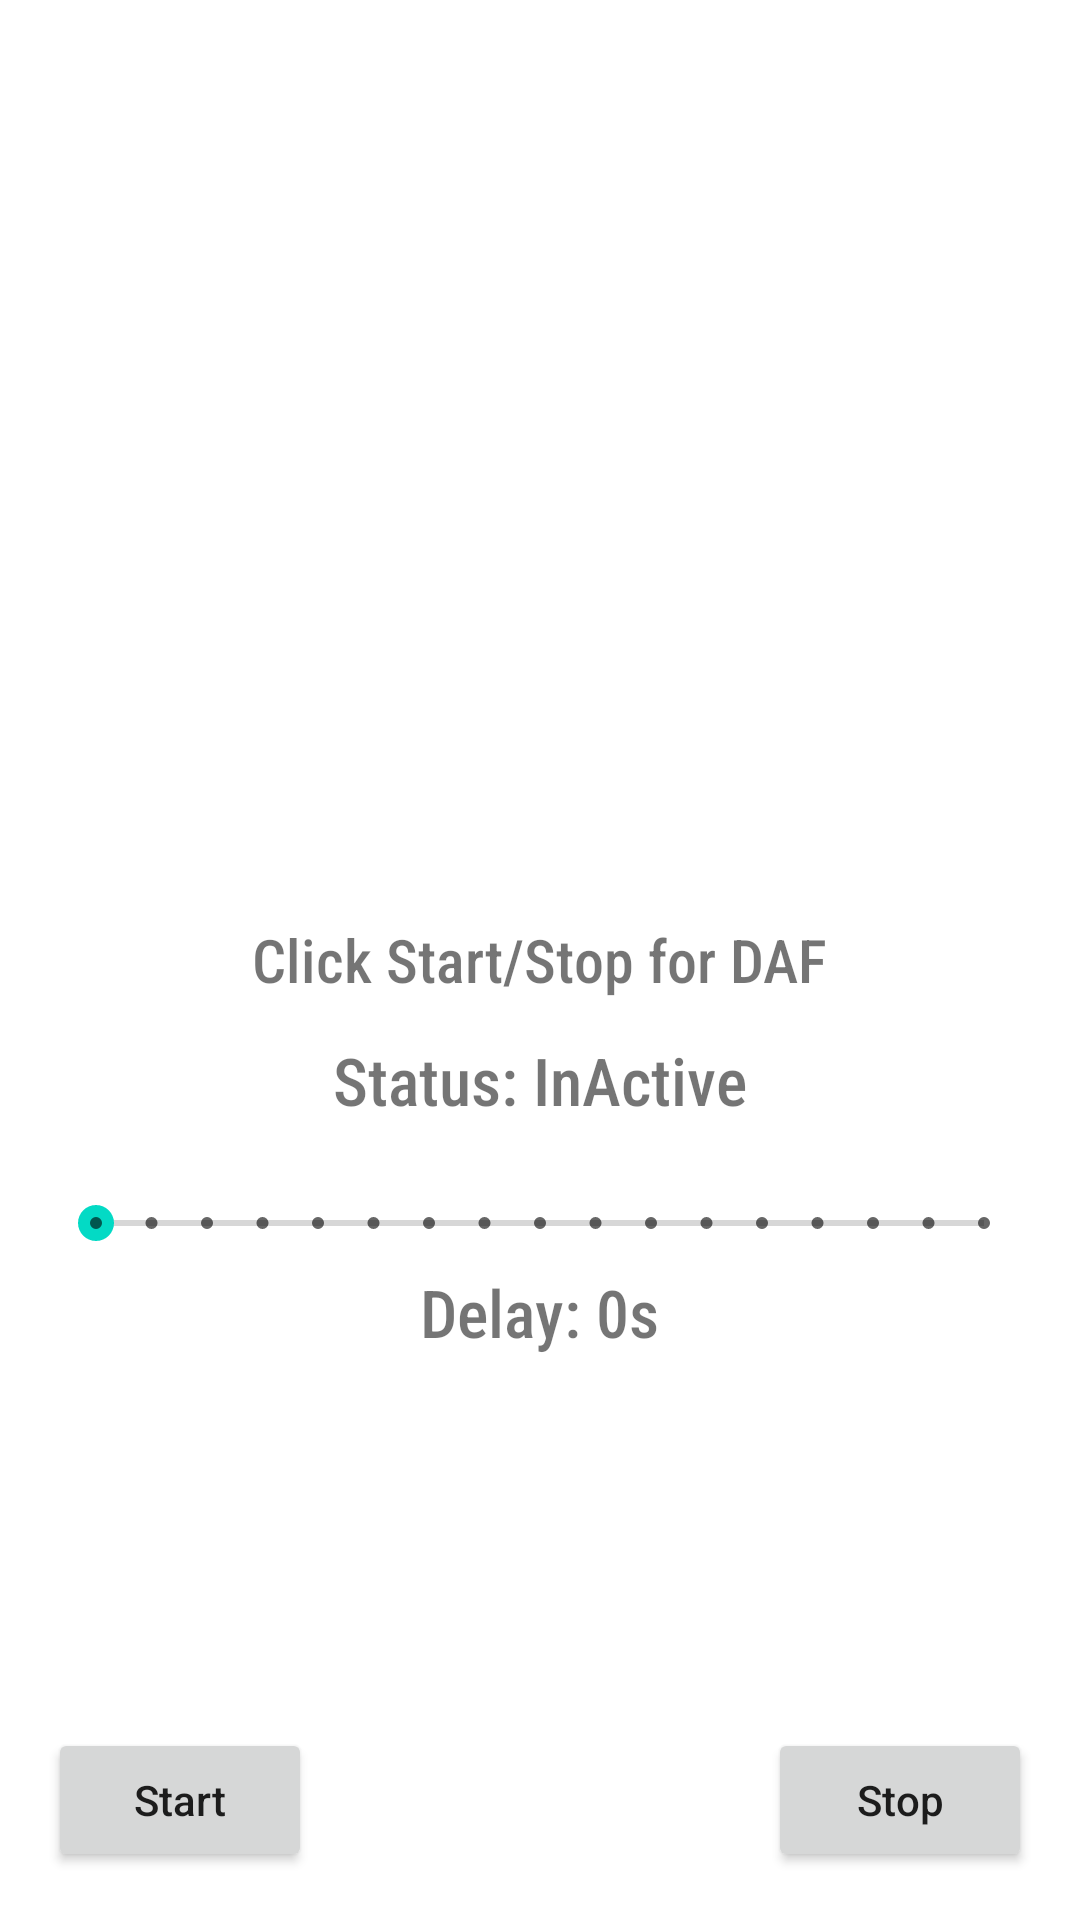

Reconstruct the res/layout file that produces this screen, plus the resources it refers to.
<!-- AndroidManifest.xml: application theme Theme.DAFApp -->
<!-- res/layout/activity_main.xml -->
<?xml version="1.0" encoding="utf-8"?>
<RelativeLayout xmlns:android="http://schemas.android.com/apk/res/android"
    xmlns:tools="http://schemas.android.com/tools"
    android:layout_width="match_parent"
    android:layout_height="match_parent"
    android:padding="16dp"
    tools:context=".MainActivity">

    <TextView
        android:id="@+id/text_title"
        android:layout_width="wrap_content"
        android:layout_height="wrap_content"
        android:layout_centerInParent="true"
        android:fontFamily="sans-serif-condensed-medium"
        android:text="Click Start/Stop for DAF"
        android:textSize="20sp" />

    <TextView
        android:id="@+id/text_status"
        android:layout_width="wrap_content"
        android:layout_height="wrap_content"
        android:layout_below="@id/text_title"
        android:layout_centerHorizontal="true"
        android:layout_marginTop="12dp"
        android:fontFamily="sans-serif-condensed-medium"
        android:text="Status: InActive"
        android:textSize="22sp" />

    <SeekBar
        android:id="@+id/seekbar_delay"
        android:layout_width="match_parent"
        android:layout_height="wrap_content"
        android:layout_below="@id/text_status"
        android:layout_marginTop="24dp"
        android:max="16"
        android:theme="@style/Widget.AppCompat.SeekBar.Discrete" />

    <TextView
        android:id="@+id/text_delay"
        android:layout_width="wrap_content"
        android:layout_height="wrap_content"
        android:layout_below="@id/seekbar_delay"
        android:layout_centerHorizontal="true"
        android:layout_marginTop="6dp"
        android:fontFamily="sans-serif-condensed-medium"
        android:text="Delay: 0s"
        android:textSize="22sp" />

    <Button
        android:id="@+id/button_start"
        android:layout_width="wrap_content"
        android:layout_height="wrap_content"
        android:layout_alignParentBottom="true"
        android:text="Start"
        android:textAllCaps="false" />

    <Button
        android:id="@+id/button_stop"
        android:layout_width="wrap_content"
        android:layout_height="wrap_content"
        android:layout_alignParentRight="true"
        android:layout_alignParentBottom="true"
        android:text="Stop"
        android:textAllCaps="false" />

</RelativeLayout>
<!-- resources referenced by this layout -->
<resources>
  <style name="Theme.DAFApp" parent="Theme.MaterialComponents.DayNight.DarkActionBar">
          
          <item name="colorPrimary">@color/purple_500</item>
          <item name="colorPrimaryVariant">@color/purple_700</item>
          <item name="colorOnPrimary">@color/white</item>
          
          <item name="colorSecondary">@color/teal_200</item>
          <item name="colorSecondaryVariant">@color/teal_700</item>
          <item name="colorOnSecondary">@color/black</item>
          
          <item name="android:statusBarColor" tools:targetApi="l">?attr/colorPrimaryVariant</item>
          
      </style>
  <!-- not gathered from this repository: default colours our renderer supplied (Android Studio template values) -->
  <color name="purple_500">#FF6200EE</color>
  <color name="purple_700">#FF3700B3</color>
  <color name="teal_200">#FF03DAC5</color>
  <color name="teal_700">#FF018786</color>
  <color name="black">#FF000000</color>
  <color name="white">#FFFFFFFF</color>
</resources>
